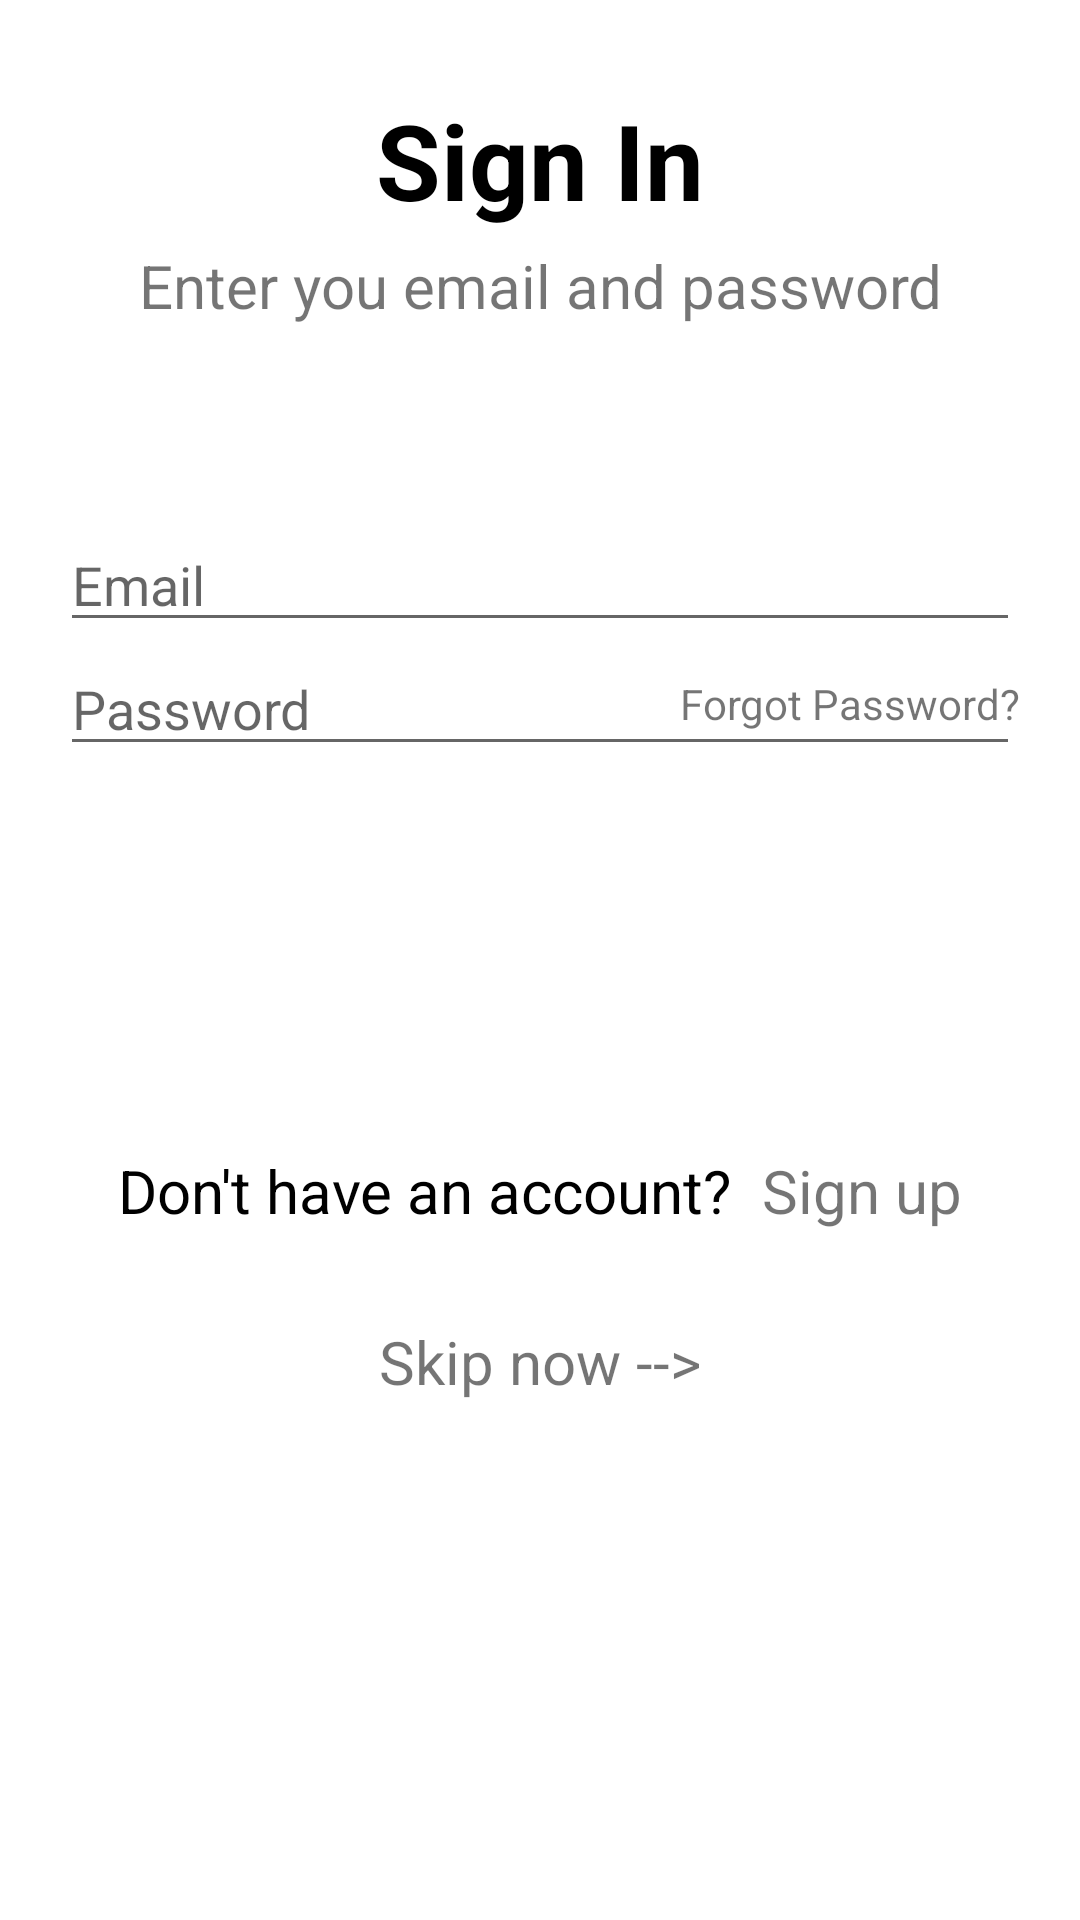

This screen was rendered from an Android layout file. Write that file and the resources it references.
<!-- AndroidManifest.xml: application theme Theme.TiktokStyle -->
<!-- res/layout/activity_login.xml -->
<?xml version="1.0" encoding="utf-8"?>
<RelativeLayout xmlns:android="http://schemas.android.com/apk/res/android"
    android:layout_width="match_parent"
    android:layout_height="match_parent">

    <TextView
        android:id="@+id/topHeader"
        android:layout_width="match_parent"
        android:layout_height="wrap_content"
        android:layout_marginTop="30dp"
        android:gravity="center"
        android:text="Sign In"
        android:textColor="@color/black"
        android:textSize="35sp"
        android:textStyle="bold" />

    <TextView
        android:layout_width="match_parent"
        android:layout_height="wrap_content"
        android:layout_below="@id/topHeader"
        android:layout_marginTop="5dp"
        android:gravity="center"
        android:text="Enter you email and password"
        android:textSize="20sp" />

    <LinearLayout
        android:layout_width="match_parent"
        android:layout_height="wrap_content"
        android:layout_centerInParent="true"
        android:layout_marginHorizontal="20dp"
        android:orientation="vertical">

        <EditText
            android:layout_width="match_parent"
            android:layout_height="wrap_content"
            android:hint="Email"
            android:inputType="textPersonName" />

        <RelativeLayout
            android:layout_width="match_parent"
            android:layout_height="wrap_content">

            <EditText
                android:layout_width="match_parent"
                android:layout_height="wrap_content"
                android:layout_centerVertical="true"
                android:hint="Password"
                android:inputType="textPassword" />

            <TextView
                android:layout_width="wrap_content"
                android:layout_height="wrap_content"
                android:layout_alignParentEnd="true"
                android:layout_centerVertical="true"
                android:text="Forgot Password?"
                android:textColor="@color/red" />
        </RelativeLayout>

        <androidx.appcompat.widget.AppCompatButton
            android:id="@+id/loginBtn"
            android:layout_width="match_parent"
            android:layout_height="wrap_content"
            android:layout_marginTop="40dp"
            android:background="@drawable/bg_login_btn"
            android:text="LOG IN"
            android:textColor="@color/white" />

        <LinearLayout
            android:layout_width="match_parent"
            android:layout_height="wrap_content"
            android:layout_marginTop="40dp"
            android:gravity="center"
            android:orientation="horizontal">

            <TextView
                android:layout_width="wrap_content"
                android:layout_height="wrap_content"
                android:text="Don't have an account? "
                android:textColor="@color/black"
                android:textSize="20sp" />

            <TextView
                android:id="@+id/gotoSignUpBtn"
                android:layout_width="wrap_content"
                android:layout_height="wrap_content"
                android:layout_marginStart="5dp"
                android:text="Sign up"
                android:textColor="@color/red"
                android:textSize="20sp" />

        </LinearLayout>

        <TextView
            android:layout_width="wrap_content"
            android:layout_height="wrap_content"
            android:layout_gravity="center"
            android:layout_marginTop="30dp"
            android:text="Skip now -->"
            android:textSize="20sp" />

    </LinearLayout>

</RelativeLayout>
<!-- resources referenced by this layout -->
<resources>
  <style name="Theme.TiktokStyle" parent="Theme.MaterialComponents.DayNight.NoActionBar">
          
          <item name="colorPrimary">@color/purple_500</item>
          <item name="colorPrimaryVariant">@color/black</item>
          <item name="colorOnPrimary">@color/white</item>
          
          <item name="colorSecondary">@color/black</item>
          <item name="colorSecondaryVariant">@color/teal_700</item>
          <item name="colorOnSecondary">@color/black</item>
          
          <item name="android:statusBarColor">?attr/colorPrimaryVariant</item>
          
      </style>
  <!-- not gathered from this repository: default colours our renderer supplied (Android Studio template values) -->
  <color name="purple_500">#FF6200EE</color>
  <color name="teal_700">#FF018786</color>
  <color name="black">#FF000000</color>
  <color name="white">#FFFFFFFF</color>
</resources>
